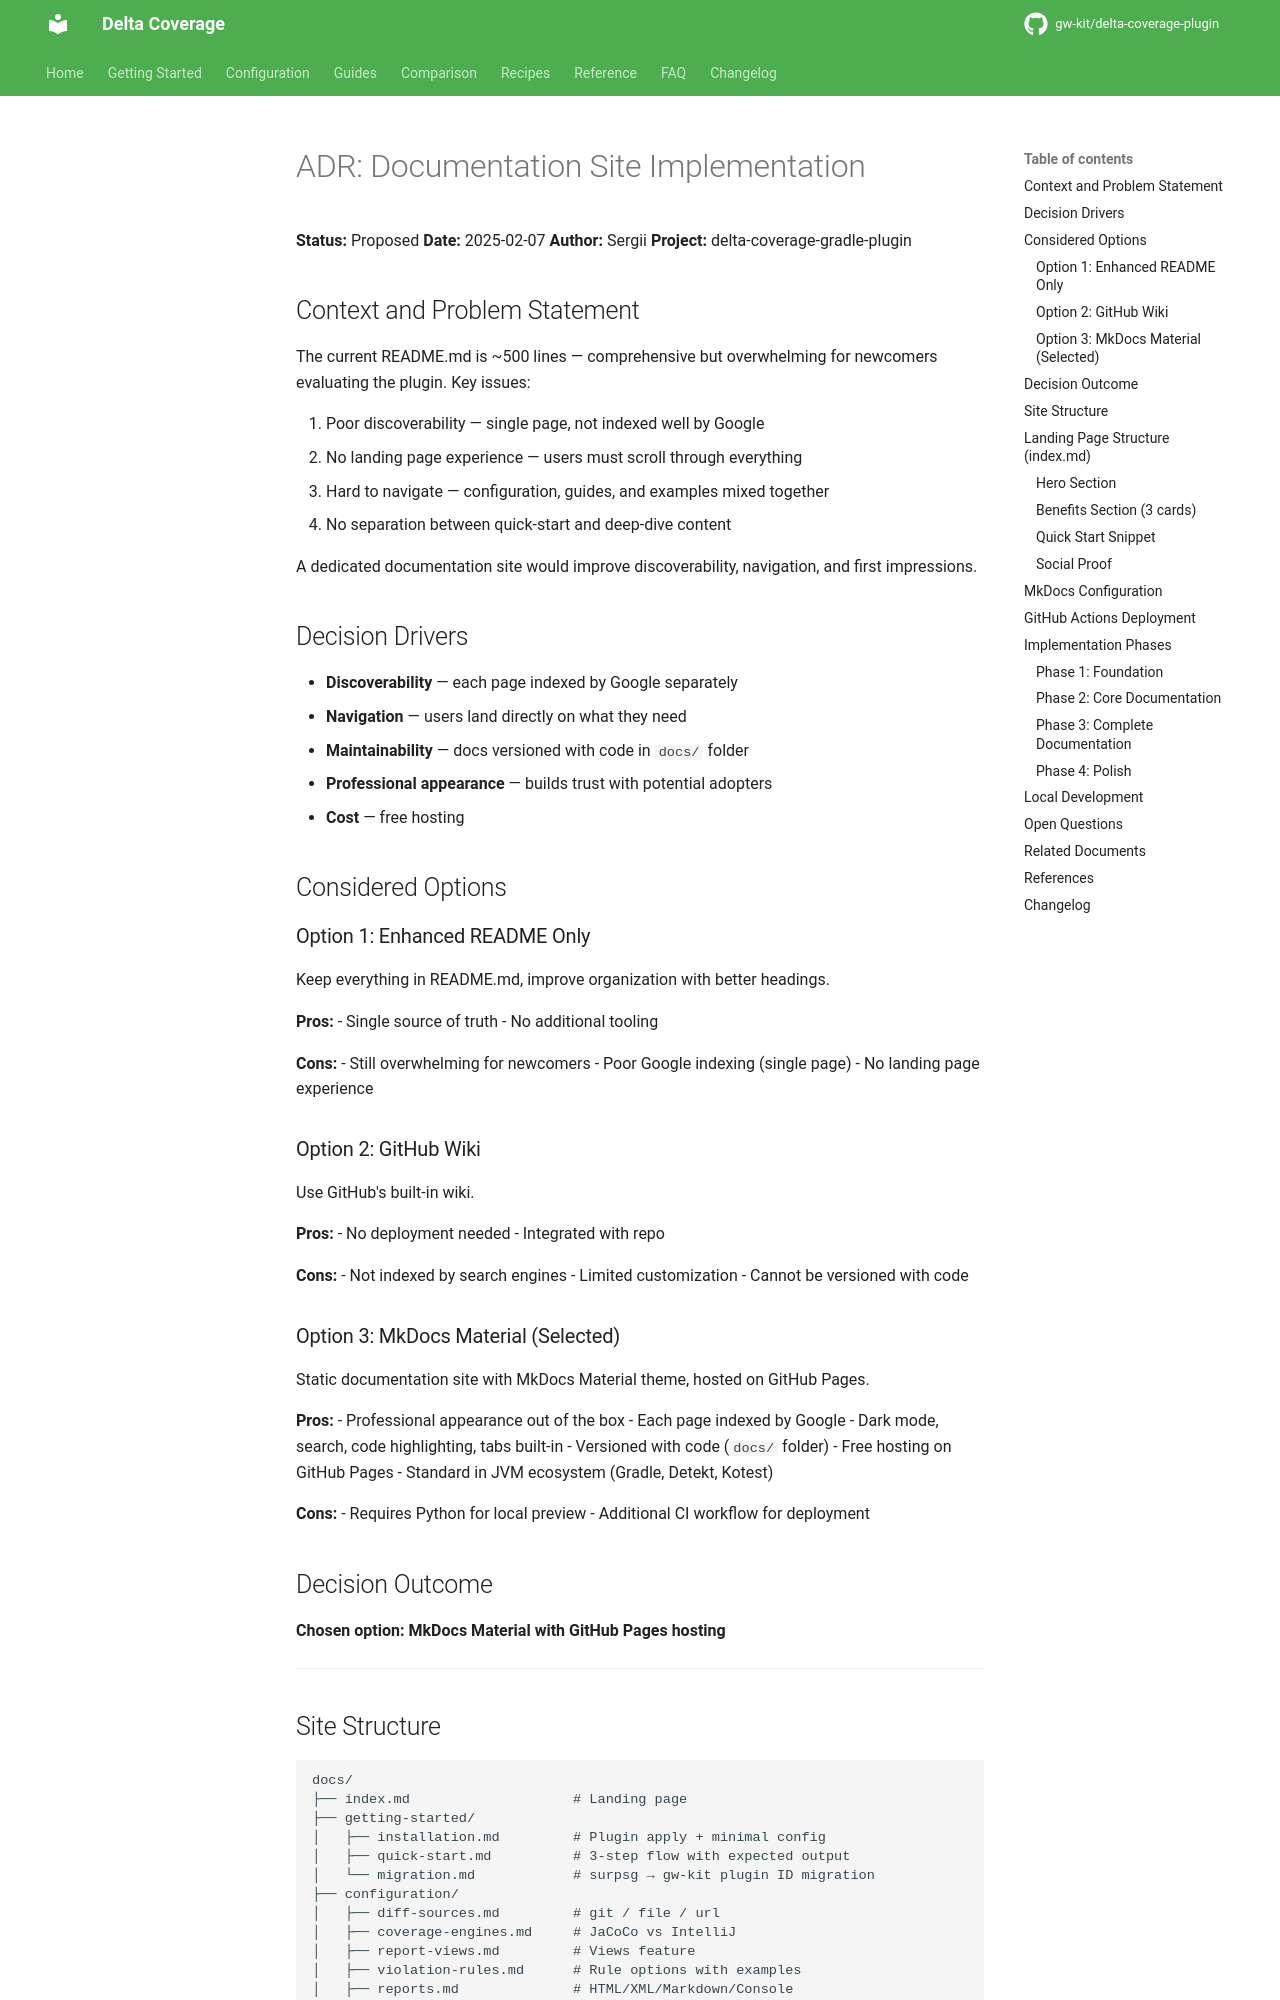

repository: gw-kit/delta-coverage-plugin · page: dev/adr/landing-page-adr/index.html · generator: mkdocs

# ADR: Documentation Site Implementation

**Status:** Proposed
**Date:** 2025-02-07
**Author:** Sergii
**Project:** delta-coverage-gradle-plugin

## Context and Problem Statement

The current README.md is ~500 lines — comprehensive but overwhelming for newcomers evaluating the plugin. Key issues:

1. Poor discoverability — single page, not indexed well by Google
2. No landing page experience — users must scroll through everything
3. Hard to navigate — configuration, guides, and examples mixed together
4. No separation between quick-start and deep-dive content

A dedicated documentation site would improve discoverability, navigation, and first impressions.

## Decision Drivers

- **Discoverability** — each page indexed by Google separately
- **Navigation** — users land directly on what they need
- **Maintainability** — docs versioned with code in `docs/` folder
- **Professional appearance** — builds trust with potential adopters
- **Cost** — free hosting

## Considered Options

### Option 1: Enhanced README Only

Keep everything in README.md, improve organization with better headings.

**Pros:**
- Single source of truth
- No additional tooling

**Cons:**
- Still overwhelming for newcomers
- Poor Google indexing (single page)
- No landing page experience

### Option 2: GitHub Wiki

Use GitHub's built-in wiki.

**Pros:**
- No deployment needed
- Integrated with repo

**Cons:**
- Not indexed by search engines
- Limited customization
- Cannot be versioned with code

### Option 3: MkDocs Material (Selected)

Static documentation site with MkDocs Material theme, hosted on GitHub Pages.

**Pros:**
- Professional appearance out of the box
- Each page indexed by Google
- Dark mode, search, code highlighting, tabs built-in
- Versioned with code (`docs/` folder)
- Free hosting on GitHub Pages
- Standard in JVM ecosystem (Gradle, Detekt, Kotest)

**Cons:**
- Requires Python for local preview
- Additional CI workflow for deployment

## Decision Outcome

**Chosen option: MkDocs Material with GitHub Pages hosting**

---
